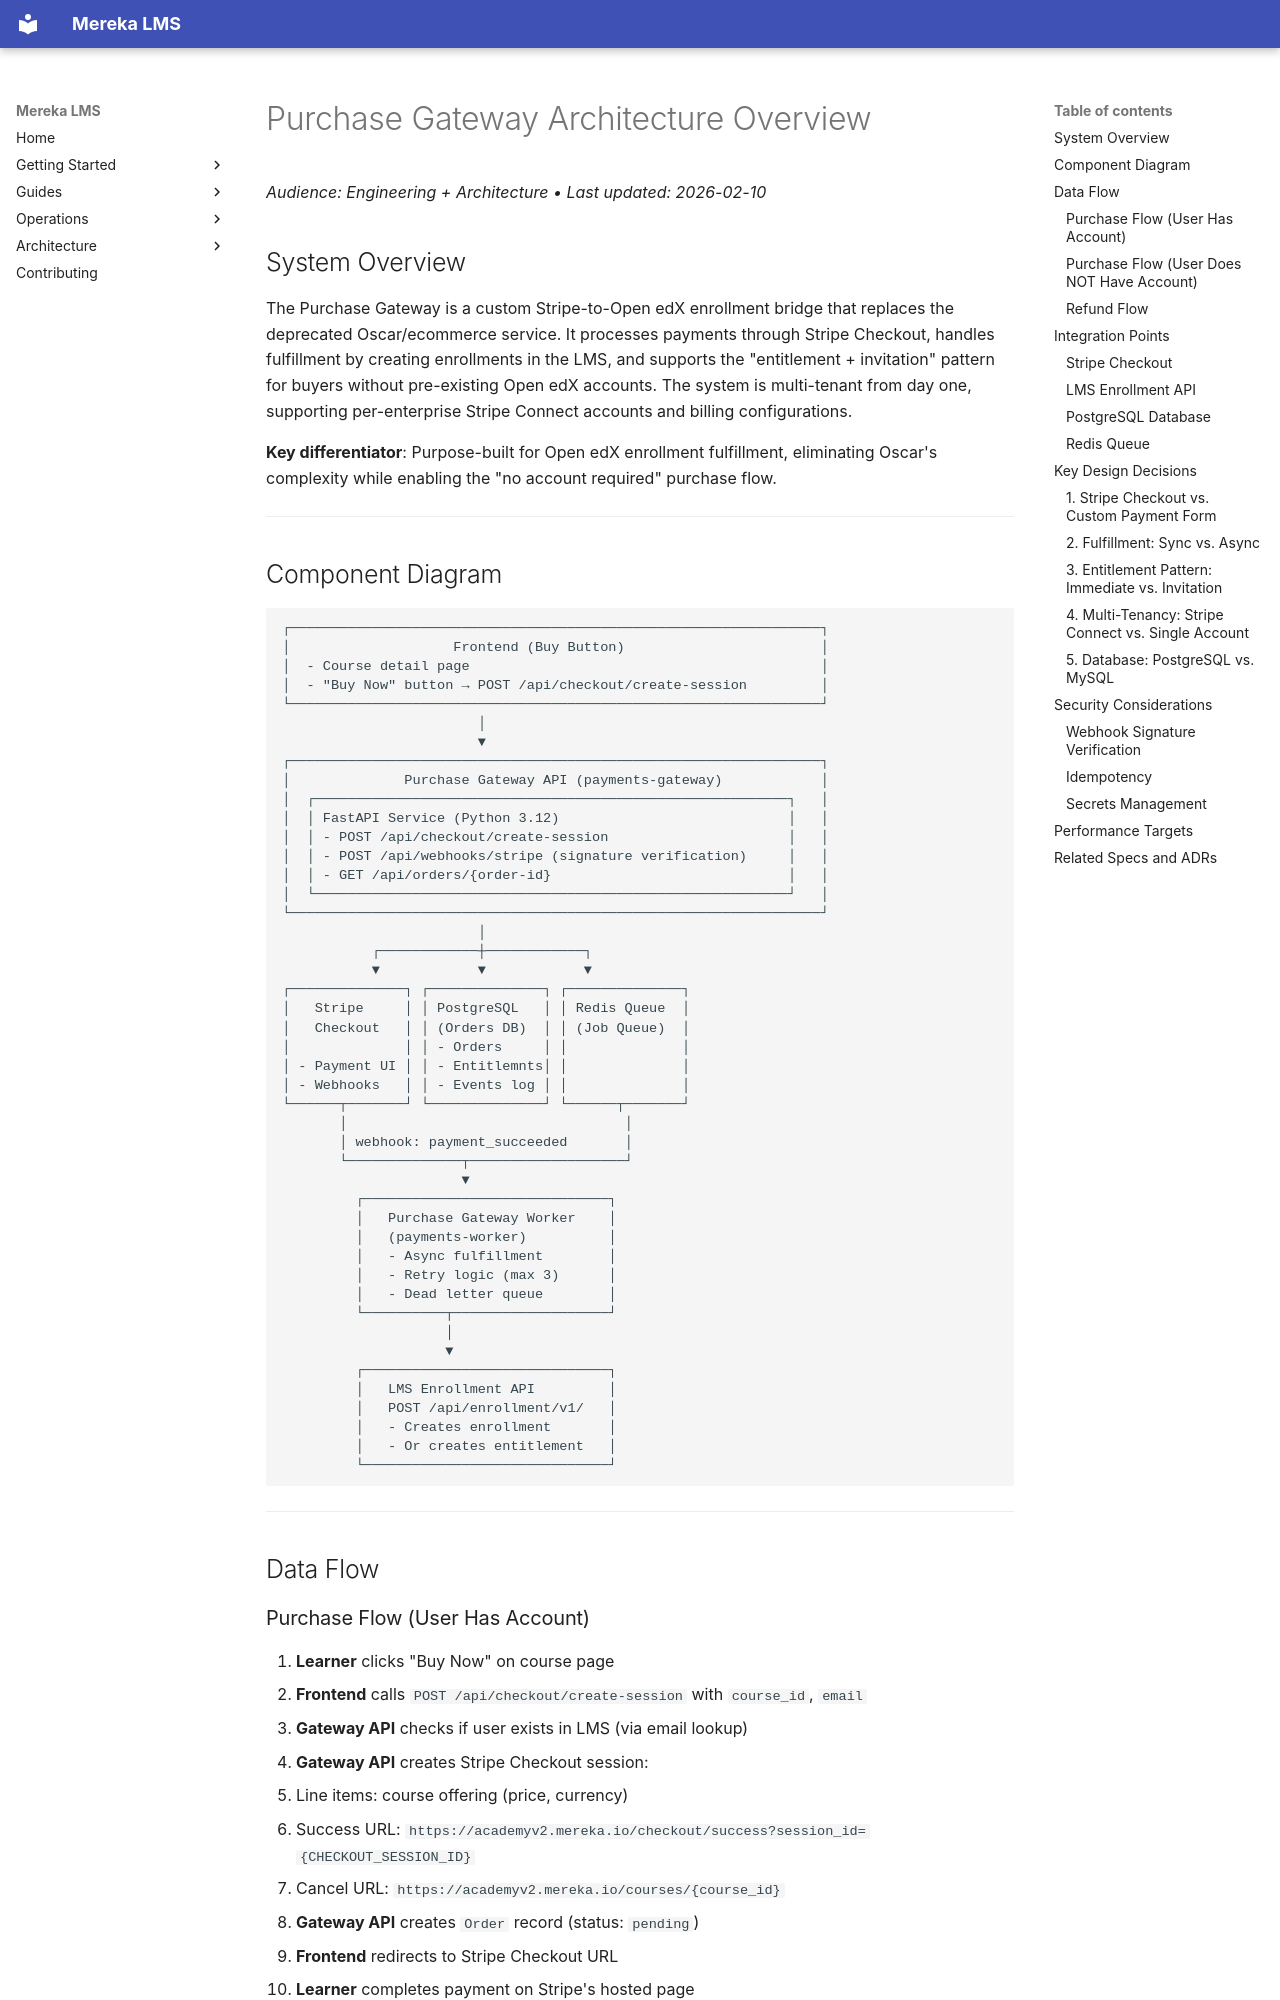

repository: lifeofgurpreet/mereka-lms-prototype · page: concepts/architecture/purchase-gateway-overview/index.html · generator: mkdocs

# Purchase Gateway Architecture Overview
_Audience: Engineering + Architecture • Last updated: 2026-02-10_

## System Overview

The Purchase Gateway is a custom Stripe-to-Open edX enrollment bridge that replaces the deprecated Oscar/ecommerce service. It processes payments through Stripe Checkout, handles fulfillment by creating enrollments in the LMS, and supports the "entitlement + invitation" pattern for buyers without pre-existing Open edX accounts. The system is multi-tenant from day one, supporting per-enterprise Stripe Connect accounts and billing configurations.

**Key differentiator**: Purpose-built for Open edX enrollment fulfillment, eliminating Oscar's complexity while enabling the "no account required" purchase flow.

---

## Component Diagram

```
┌─────────────────────────────────────────────────────────────────┐
│                    Frontend (Buy Button)                        │
│  - Course detail page                                           │
│  - "Buy Now" button → POST /api/checkout/create-session         │
└─────────────────────────────────────────────────────────────────┘
                        │
                        ▼
┌─────────────────────────────────────────────────────────────────┐
│              Purchase Gateway API (payments-gateway)            │
│  ┌──────────────────────────────────────────────────────────┐   │
│  │ FastAPI Service (Python 3.12)                            │   │
│  │ - POST /api/checkout/create-session                      │   │
│  │ - POST /api/webhooks/stripe (signature verification)     │   │
│  │ - GET /api/orders/{order-id}                             │   │
│  └──────────────────────────────────────────────────────────┘   │
└─────────────────────────────────────────────────────────────────┘
                        │
           ┌────────────┼────────────┐
           ▼            ▼            ▼
┌──────────────┐ ┌──────────────┐ ┌──────────────┐
│   Stripe     │ │ PostgreSQL   │ │ Redis Queue  │
│   Checkout   │ │ (Orders DB)  │ │ (Job Queue)  │
│              │ │ - Orders     │ │              │
│ - Payment UI │ │ - Entitlemnts│ │              │
│ - Webhooks   │ │ - Events log │ │              │
└──────┬───────┘ └──────────────┘ └──────┬───────┘
       │                                  │
       │ webhook: payment_succeeded       │
       └──────────────┬───────────────────┘
                      ▼
         ┌──────────────────────────────┐
         │   Purchase Gateway Worker    │
         │   (payments-worker)          │
         │   - Async fulfillment        │
         │   - Retry logic (max 3)      │
         │   - Dead letter queue        │
         └──────────┬───────────────────┘
                    │
                    ▼
         ┌──────────────────────────────┐
         │   LMS Enrollment API         │
         │   POST /api/enrollment/v1/   │
         │   - Creates enrollment       │
         │   - Or creates entitlement   │
         └──────────────────────────────┘
```

---

## Data Flow
